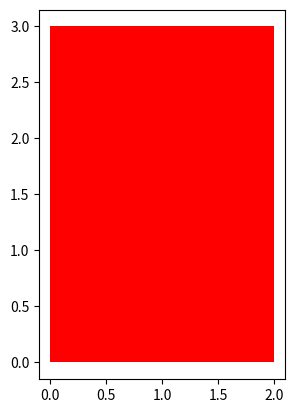

Python code for this plot:
import matplotlib.pyplot as plt


class Rectangle(object):
    def __init__(self, width=2, height=3, color='r'):
        self.height = height
        self.width = width
        self.color = color

    def drawRectangle(self):
        plt.gca().add_patch(plt.Rectangle((0, 0), self.width, self.height, fc=self.color))
        plt.axis('scaled')
        plt.show()


SkinnyBlueRectangle = Rectangle(2, 3, 'red')
SkinnyBlueRectangle.drawRectangle()
